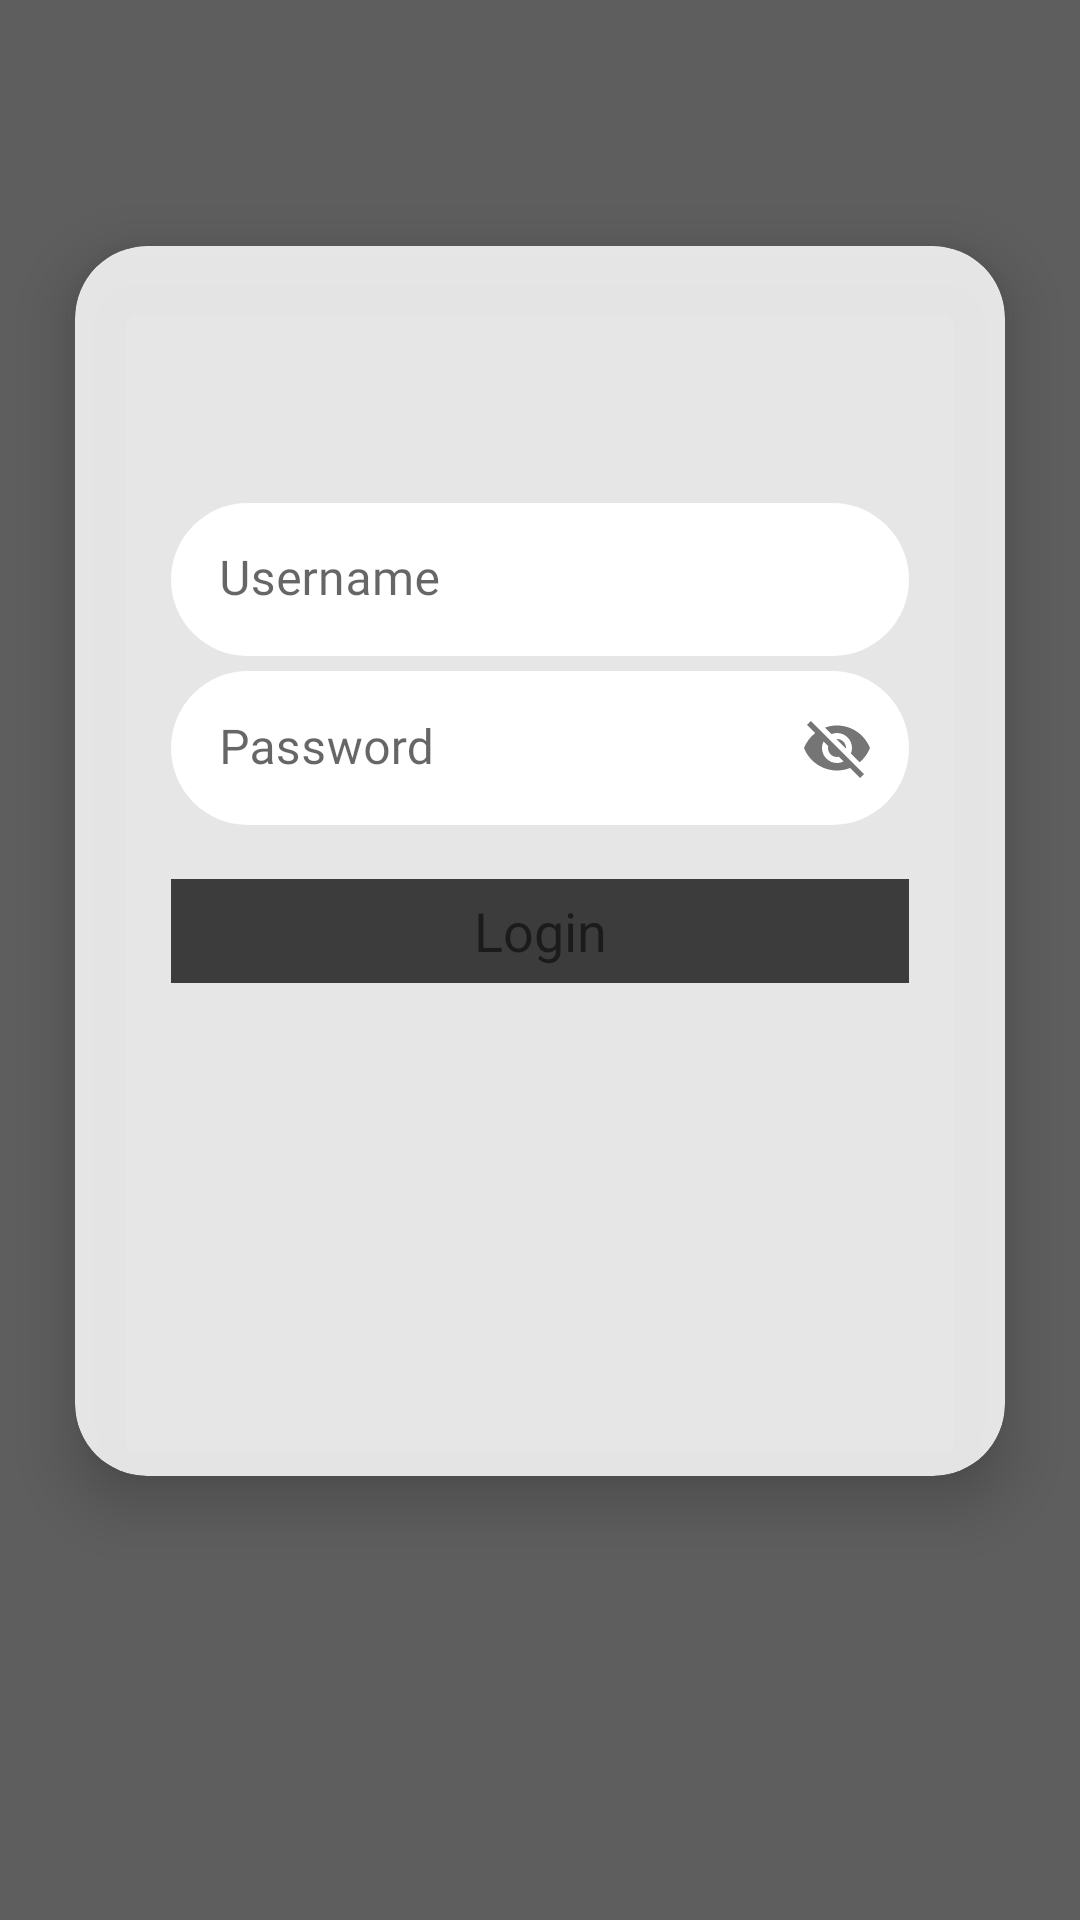

This screen was rendered from an Android layout file. Write that file and the resources it references.
<!-- AndroidManifest.xml: application theme Theme.SqliteCrud -->
<!-- res/layout/activity_login.xml -->
<?xml version="1.0" encoding="utf-8"?>
<androidx.constraintlayout.widget.ConstraintLayout xmlns:android="http://schemas.android.com/apk/res/android"
    xmlns:app="http://schemas.android.com/apk/res-auto"
    xmlns:tools="http://schemas.android.com/tools"
    android:layout_width="match_parent"
    android:layout_height="match_parent"
    android:background="#5E5E5E"
    tools:context=".activitys.LoginActivity">

    <LinearLayout
        android:layout_width="match_parent"
        android:layout_height="match_parent"
        android:layout_marginTop="16dp"
        android:orientation="vertical"
        android:weightSum="14"
        app:layout_constraintBottom_toBottomOf="parent"
        app:layout_constraintEnd_toEndOf="parent"
        app:layout_constraintStart_toStartOf="parent"
        app:layout_constraintTop_toTopOf="parent">


        <ImageView
            android:layout_width="match_parent"
            android:layout_height="0dp"
            android:layout_marginTop="26dp"
            android:layout_weight="2"
            android:padding="4dp"
            android:scaleType="fitCenter"
            android:src="@drawable/ic_launcher_background"
            android:visibility="gone" />

        <LinearLayout
            android:layout_width="match_parent"
            android:layout_height="0dp"
            android:layout_marginLeft="20dp"
            android:layout_marginRight="20dp"
            android:layout_weight="1"
            android:visibility="invisible"
            android:background="@drawable/bg_red_rectangle">


            <TextView
                android:layout_width="match_parent"
                android:layout_height="match_parent"
                android:fontFamily="@font/josefinsans_semibold"
                android:gravity="center"
                android:paddingBottom="4dp"
                android:text="Deeplaid"
                android:textColor="@color/black"
                android:textSize="24sp"
                android:textStyle="bold" />

        </LinearLayout>


        <androidx.cardview.widget.CardView
            android:layout_width="match_parent"
            android:layout_height="0dp"
            android:layout_margin="25dp"
            android:layout_weight="10"
            android:elevation="0dp"
            app:cardBackgroundColor="#D9FFFFFF"
            app:cardCornerRadius="24dp"
            app:cardElevation="12dp">

            <LinearLayout
                android:layout_width="match_parent"
                android:layout_height="match_parent"
                android:layout_margin="8dp"
                android:orientation="vertical"
                android:weightSum="10">

                <LinearLayout
                    android:layout_width="match_parent"
                    android:layout_height="0dp"
                    android:layout_marginLeft="24dp"
                    android:layout_marginRight="24dp"
                    android:layout_weight="7"
                    android:orientation="vertical">

                    <View
                        android:layout_width="match_parent"
                        android:layout_height="18dp"
                        android:layout_weight=".5" />

                    <com.google.android.material.textfield.TextInputLayout
                        android:id="@+id/text_school_code1"
                        android:layout_width="match_parent"
                        android:layout_height="40dp"
                        android:layout_marginTop="5dp"
                        android:layout_weight=".3"
                        app:boxStrokeWidth="0dp"
                        app:boxStrokeWidthFocused="0dp">

                        <com.google.android.material.textfield.TextInputEditText
                            android:id="@+id/edit_textInstituteCode1"
                            android:layout_width="match_parent"
                            android:layout_height="wrap_content"
                            android:background="@drawable/text_field_bg"
                            android:focusable="true"
                            android:fontFamily="@font/josefinsans_regular"
                            android:hint="Institute Code"
                            android:inputType="number"
                            android:textColor="#000"
                            android:visibility="gone" />
                    </com.google.android.material.textfield.TextInputLayout>

                    <com.google.android.material.textfield.TextInputLayout
                        android:id="@+id/text_input_layout_email1"
                        android:layout_width="match_parent"
                        android:layout_height="40dp"
                        android:layout_marginTop="5dp"
                        android:layout_weight=".9"
                        app:boxStrokeWidth="0dp"
                        app:boxStrokeWidthFocused="0dp">

                        <com.google.android.material.textfield.TextInputEditText
                            android:id="@+id/edit_text_email1"
                            android:layout_width="match_parent"
                            android:layout_height="wrap_content"
                            android:background="@drawable/text_field_bg"
                            android:focusable="true"
                            android:fontFamily="@font/josefinsans_regular"
                            android:hint="Username"
                            android:inputType="textEmailAddress"
                            android:textColor="#000" />
                    </com.google.android.material.textfield.TextInputLayout>

                    <com.google.android.material.textfield.TextInputLayout
                        android:id="@+id/text_input_layout_password"
                        android:layout_width="match_parent"
                        android:layout_height="40dp"
                        android:layout_marginTop="5dp"
                        android:layout_weight=".9"
                        app:boxStrokeWidth="0dp"
                        app:boxStrokeWidthFocused="0dp"
                        app:passwordToggleDrawable="@drawable/selector"
                        app:passwordToggleEnabled="true">

                        <com.google.android.material.textfield.TextInputEditText
                            android:id="@+id/edit_text_password1"
                            android:layout_width="match_parent"
                            android:layout_height="wrap_content"
                            android:background="@drawable/text_field_bg"
                            android:fontFamily="@font/josefinsans_regular"
                            android:hint="Password"
                            android:inputType="textPassword"
                            android:textColor="#000" />
                    </com.google.android.material.textfield.TextInputLayout>

                    <LinearLayout
                        android:id="@+id/llLogin"
                        android:layout_width="match_parent"
                        android:layout_height="26dp"
                        android:layout_marginTop="18dp"
                        android:layout_weight=".7"
                        android:background="@drawable/bg_red_rectangle">

                        <TextView
                            android:id="@+id/tv_login"
                            android:layout_width="match_parent"
                            android:layout_height="match_parent"
                            android:background="#3C3C3C"
                            android:gravity="center"
                            android:onClick="LoginClicked"
                            android:text="Login"
                            android:textColor="@color/loginBkColor"
                            android:textSize="18sp" />

                    </LinearLayout>


                    <View
                        android:layout_width="match_parent"
                        android:layout_height="0dp"
                        android:layout_weight="3" />

                </LinearLayout>


                <View
                    android:layout_width="match_parent"
                    android:layout_height="0dp"
                    android:layout_weight="1" />


            </LinearLayout>


        </androidx.cardview.widget.CardView>


    </LinearLayout>



</androidx.constraintlayout.widget.ConstraintLayout>
<!-- resources referenced by this layout -->
<resources>
  <color name="black">#FF000000</color>
  <!-- drawable bg_red_rectangle (drawable) -->
  <?xml version="1.0" encoding="utf-8"?>
  <shape xmlns:android="http://schemas.android.com/apk/res/android"
      android:shape="rectangle">
  
      <stroke
          android:width="1dp"
          android:color="@color/admission_border_cell_color" />
  
      <solid android:color="@color/white" />
  
  
  </shape>
  <!-- drawable selector (drawable) -->
  <?xml version="1.0" encoding="utf-8"?>
  <selector xmlns:android="http://schemas.android.com/apk/res/android">
  
      <item android:drawable="@drawable/ic_baseline_visibility_24" android:state_checked="true"  />
      <item android:drawable="@drawable/ic_baseline_visibility_off_24"
          />
  
  </selector>
  <!-- drawable text_field_bg (drawable) -->
  <?xml version="1.0" encoding="utf-8"?>
  <shape xmlns:android="http://schemas.android.com/apk/res/android"
      android:shape="rectangle">
  
      <solid
          android:color="@color/white"
   />
      <corners android:radius="50dp" />
  
  
  </shape>
  <style name="Theme.SqliteCrud" parent="Theme.MaterialComponents.DayNight.NoActionBar">
          
          <item name="colorPrimary">@color/purple_500</item>
          <item name="colorPrimaryVariant">@color/purple_700</item>
          <item name="colorOnPrimary">@color/white</item>
          
          <item name="colorSecondary">@color/teal_200</item>
          <item name="colorSecondaryVariant">@color/teal_700</item>
          <item name="colorOnSecondary">@color/black</item>
          
          <item name="android:statusBarColor" tools:targetApi="l">?attr/colorPrimaryVariant</item>
          
      </style>
  <color name="admission_border_cell_color">#A7AAA8</color>
  <color name="white">#FFFFFFFF</color>
  <!-- drawable ic_baseline_visibility_24 (drawable) -->
  <vector xmlns:android="http://schemas.android.com/apk/res/android"
      android:width="24dp"
      android:height="24dp"
      android:viewportWidth="24"
      android:viewportHeight="24"
      android:tint="?attr/colorControlNormal">
    <path
        android:fillColor="#000000"
        android:pathData="M12,4.5C7,4.5 2.73,7.61 1,12c1.73,4.39 6,7.5 11,7.5s9.27,-3.11 11,-7.5c-1.73,-4.39 -6,-7.5 -11,-7.5zM12,17c-2.76,0 -5,-2.24 -5,-5s2.24,-5 5,-5 5,2.24 5,5 -2.24,5 -5,5zM12,9c-1.66,0 -3,1.34 -3,3s1.34,3 3,3 3,-1.34 3,-3 -1.34,-3 -3,-3z"/>
  </vector>
  <!-- drawable ic_baseline_visibility_off_24 (drawable) -->
  <vector xmlns:android="http://schemas.android.com/apk/res/android"
      android:width="24dp"
      android:height="24dp"
      android:viewportWidth="24"
      android:viewportHeight="24"
      android:tint="?attr/colorControlNormal">
    <path
        android:fillColor="#000"
        android:pathData="M12,7c2.76,0 5,2.24 5,5 0,0.65 -0.13,1.26 -0.36,1.83l2.92,2.92c1.51,-1.26 2.7,-2.89 3.43,-4.75 -1.73,-4.39 -6,-7.5 -11,-7.5 -1.4,0 -2.74,0.25 -3.98,0.7l2.16,2.16C10.74,7.13 11.35,7 12,7zM2,4.27l2.28,2.28 0.46,0.46C3.08,8.3 1.78,10.02 1,12c1.73,4.39 6,7.5 11,7.5 1.55,0 3.03,-0.3 4.38,-0.84l0.42,0.42L19.73,22 21,20.73 3.27,3 2,4.27zM7.53,9.8l1.55,1.55c-0.05,0.21 -0.08,0.43 -0.08,0.65 0,1.66 1.34,3 3,3 0.22,0 0.44,-0.03 0.65,-0.08l1.55,1.55c-0.67,0.33 -1.41,0.53 -2.2,0.53 -2.76,0 -5,-2.24 -5,-5 0,-0.79 0.2,-1.53 0.53,-2.2zM11.84,9.02l3.15,3.15 0.02,-0.16c0,-1.66 -1.34,-3 -3,-3l-0.17,0.01z"/>
  </vector>
  <color name="purple_500">#FF6200EE</color>
  <color name="purple_700">#FF3700B3</color>
  <color name="teal_200">#FF03DAC5</color>
  <color name="teal_700">#FF018786</color>
</resources>
